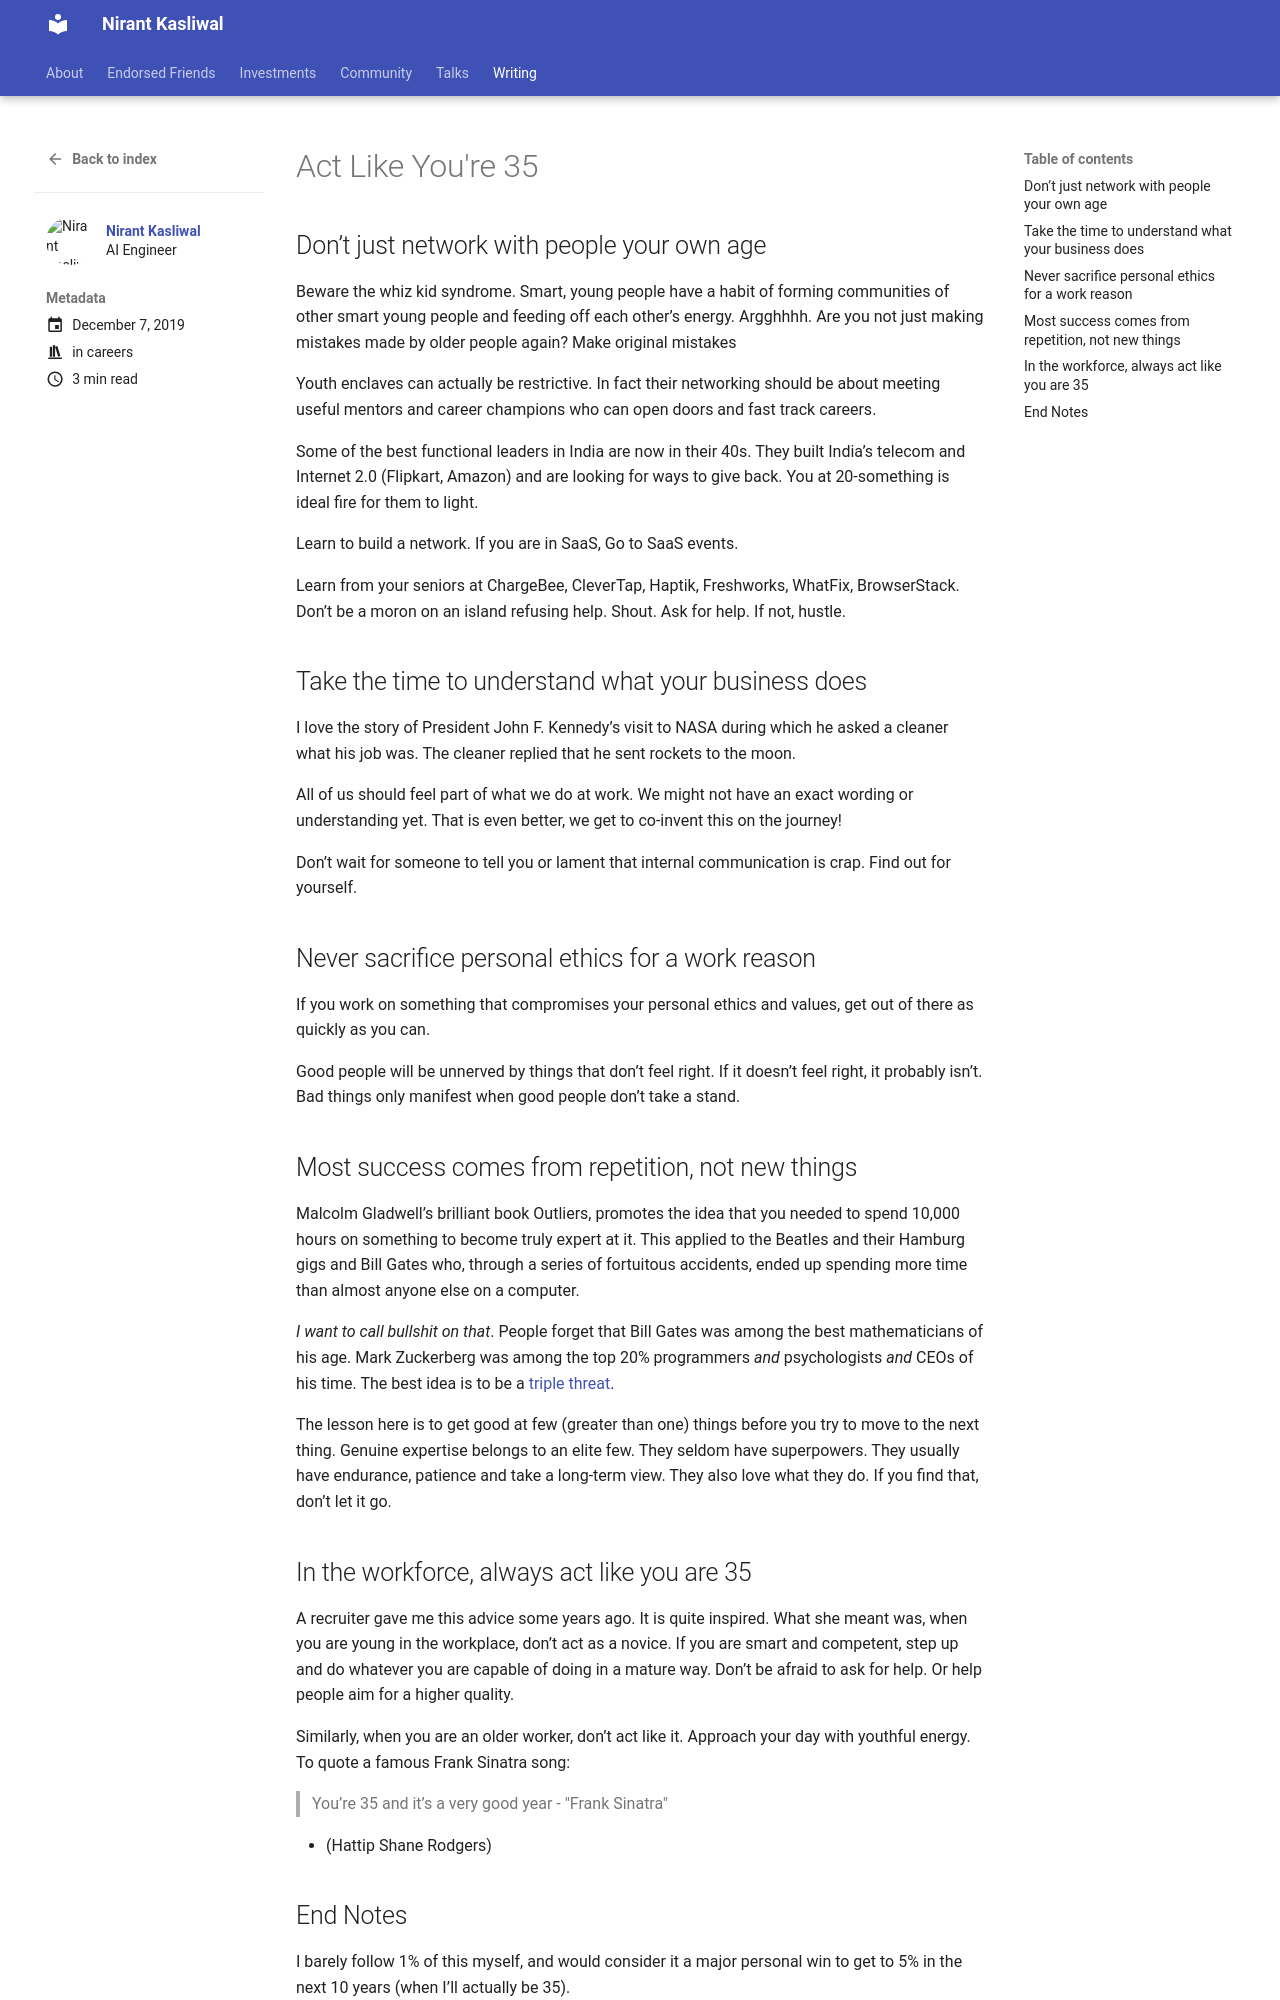

repository: NirantK/nirantk.github.io · page: writing/actlike35/index.html · generator: mkdocs

+++
title = "Act Like You're 35"
date = 2019-12-07T00:09:00+05:30
description = "Career Framing for the Young Me"
tags = ["career", "niranting"]
toc = true
show_reading_time = true
+++

## Don’t just network with people your own age

Beware the whiz kid syndrome. Smart, young people have a habit of forming communities of other smart young people and feeding off each other’s energy. Argghhhh. Are you not just making mistakes made by older people again? Make original mistakes 

Youth enclaves can actually be restrictive. In fact their networking should be about meeting useful mentors and career champions who can open doors and fast track careers. 

Some of the best functional leaders in India are now in their 40s. They built India’s telecom and Internet 2.0 (Flipkart, Amazon) and are looking for ways to give back. You at 20-something is ideal fire for them to light. 

Learn to build a network. If you are in SaaS, Go to SaaS events.

Learn from your seniors at ChargeBee, CleverTap, Haptik, Freshworks, WhatFix, BrowserStack. Don’t be a moron on an island refusing help. Shout. Ask for help. If not, hustle.

## Take the time to understand what your business does

I love the story of President John F. Kennedy’s visit to NASA during which he asked a cleaner what his job was. The cleaner replied that he sent rockets to the moon. 

All of us should feel part of what we do at work. We might not have an exact wording or understanding yet. That is even better, we get to co-invent this on the journey!  

Don’t wait for someone to tell you or lament that internal communication is crap. Find out for yourself.

## Never sacrifice personal ethics for a work reason

If you work on something that compromises your personal ethics and values, get out of there as quickly as you can. 

Good people will be unnerved by things that don’t feel right. If it doesn’t feel right, it probably isn’t. Bad things only manifest when good people don’t take a stand.

## Most success comes from repetition, not new things

Malcolm Gladwell’s brilliant book Outliers, promotes the idea that you needed to spend 10,000 hours on something to become truly expert at it. This applied to the Beatles and their Hamburg gigs and Bill Gates who, through a series of fortuitous accidents, ended up spending more time than almost anyone else on a computer.

_I want to call bullshit on that_. People forget that Bill Gates was among the best mathematicians of his age. Mark Zuckerberg was among the top 20% programmers _and_ psychologists _and_ CEOs of his time. The best idea is to be a [triple threat](https://dilbertblog.typepad.com/the_dilbert_blog/2007/07/career-advice.html).

The lesson here is to get good at few (greater than one) things before you try to move to the next thing. Genuine expertise belongs to an elite few. They seldom have superpowers. They usually have endurance, patience and take a long-term view. They also love what they do. If you find that, don’t let it go.
